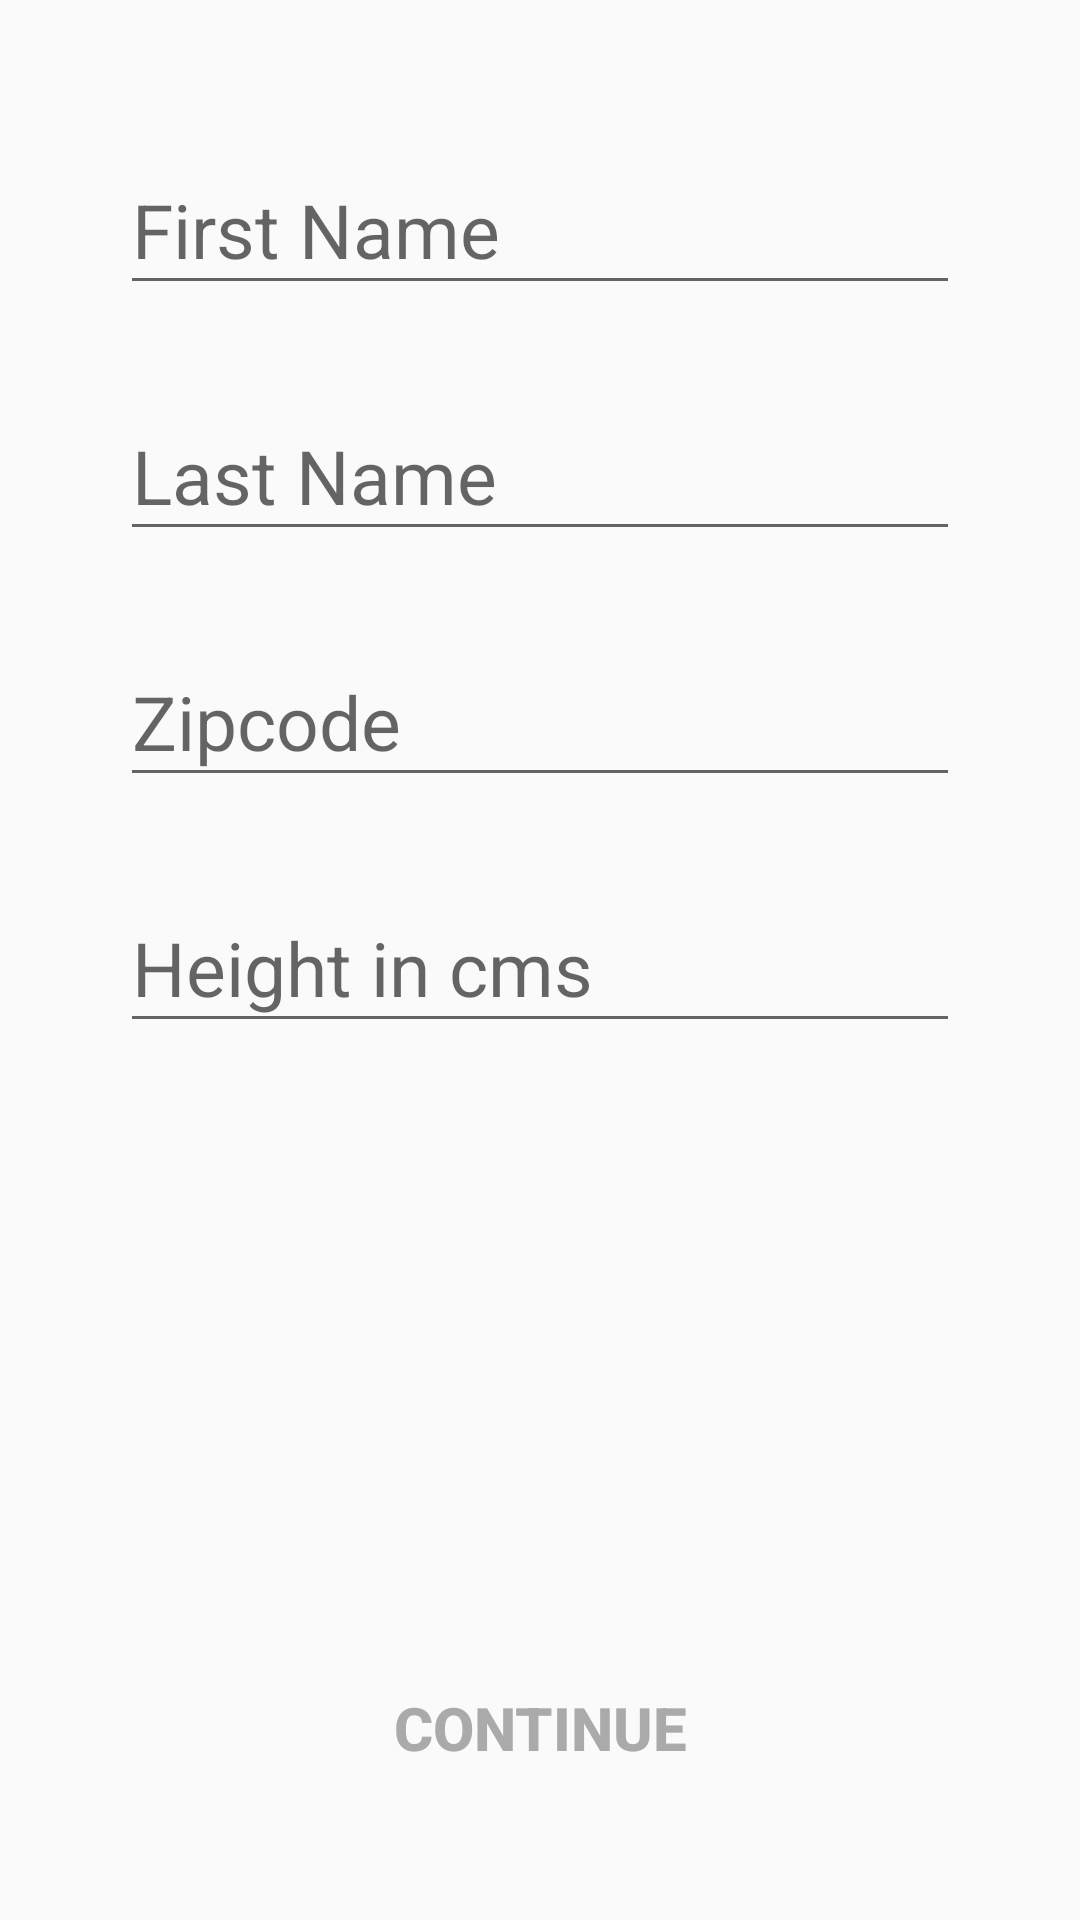

This screen was rendered from an Android layout file. Write that file and the resources it references.
<!-- AndroidManifest.xml: application theme AppTheme -->
<!-- res/layout/fragment_name.xml -->
<?xml version="1.0" encoding="utf-8"?>
<android.support.constraint.ConstraintLayout xmlns:android="http://schemas.android.com/apk/res/android"
    xmlns:app="http://schemas.android.com/apk/res-auto"
    android:layout_width="match_parent"
    android:layout_height="match_parent"
    android:padding="@dimen/def_margin">

    <android.support.design.widget.TextInputLayout
        android:id="@+id/textinput_fname"
        android:layout_width="match_parent"
        android:layout_height="wrap_content"
        app:errorEnabled="true"
        app:layout_constraintStart_toStartOf="parent"
        app:layout_constraintTop_toTopOf="parent">

        <android.support.design.widget.TextInputEditText
            android:id="@+id/edit_fname"
            android:layout_width="match_parent"
            android:layout_height="wrap_content"
            android:hint="@string/first_name"
            android:inputType="text"
            android:maxLines="1"
            android:textSize="25sp" />
    </android.support.design.widget.TextInputLayout>

    <android.support.design.widget.TextInputLayout
        android:id="@+id/textinput_lname"
        android:layout_width="match_parent"
        android:layout_height="wrap_content"
        app:errorEnabled="true"
        app:layout_constraintStart_toStartOf="parent"
        app:layout_constraintTop_toBottomOf="@id/textinput_fname">

        <android.support.design.widget.TextInputEditText
            android:id="@+id/edit_lname"
            android:layout_width="match_parent"
            android:layout_height="wrap_content"
            android:hint="@string/last_name"
            android:inputType="text"
            android:maxLines="1"
            android:textSize="25sp" />
    </android.support.design.widget.TextInputLayout>

    <android.support.design.widget.TextInputLayout
        android:id="@+id/textinput_zip"
        android:layout_width="match_parent"
        android:layout_height="wrap_content"
        app:errorEnabled="true"
        app:layout_constraintStart_toStartOf="parent"
        app:layout_constraintTop_toBottomOf="@id/textinput_lname">

        <android.support.design.widget.TextInputEditText
            android:id="@+id/edit_zip"
            android:layout_width="match_parent"
            android:layout_height="wrap_content"
            android:hint="@string/zip"
            android:inputType="number"
            android:maxLength="5"
            android:maxLines="1"
            android:textSize="25sp" />
    </android.support.design.widget.TextInputLayout>

    <android.support.design.widget.TextInputLayout
        android:id="@+id/textinput_ht"
        android:layout_width="match_parent"
        android:layout_height="wrap_content"
        app:errorEnabled="true"
        app:layout_constraintStart_toStartOf="parent"
        app:layout_constraintTop_toBottomOf="@id/textinput_zip">

        <android.support.design.widget.TextInputEditText
            android:id="@+id/edit_height"
            android:layout_width="match_parent"
            android:layout_height="wrap_content"
            android:hint="@string/height"
            android:inputType="number"
            android:maxLength="3"
            android:maxLines="1"
            android:textSize="25sp" />
    </android.support.design.widget.TextInputLayout>

    <Button
        android:id="@+id/button_continue"
        style="@style/ContinueButtonStyle"
        android:layout_width="match_parent"
        android:layout_height="wrap_content"
        app:layout_constraintBottom_toBottomOf="parent"
        app:layout_constraintStart_toStartOf="parent" />

</android.support.constraint.ConstraintLayout>
<!-- resources referenced by this layout -->
<resources>
  <dimen name="def_margin">40dp</dimen>
  <string name="first_name">First Name</string>
  <string name="height">Height in cms</string>
  <string name="last_name">Last Name</string>
  <string name="zip">Zipcode</string>
  <style name="ContinueButtonStyle">
          <item name="android:textColor">@drawable/continue_text_selector</item>
          <item name="android:background">@drawable/continue_selector</item>
          <item name="android:textStyle">bold</item>
          <item name="android:textSize">@dimen/continue_text_size</item>
          <item name="android:enabled">false</item>
          <item name="android:text">@string/cont</item>
          <item name="android:gravity">center</item>
      </style>
  <style name="AppTheme" parent="Theme.AppCompat.Light.DarkActionBar">
          
          <item name="colorPrimary">@color/colorPrimary</item>
          <item name="colorPrimaryDark">@color/colorPrimaryDark</item>
          <item name="colorAccent">@color/colorAccent</item>
      </style>
  <!-- drawable continue_text_selector (drawable) -->
  <?xml version="1.0" encoding="utf-8"?>
  <selector xmlns:android="http://schemas.android.com/apk/res/android">
      <item android:color="@android:color/white" android:state_enabled="true" /> 
      <item android:color="@android:color/darker_gray" /> 
  </selector>
  <!-- drawable continue_selector (drawable) -->
  <selector xmlns:android="http://schemas.android.com/apk/res/android">
      <item android:drawable="@drawable/continue_style" android:state_enabled="true" />
      <item android:drawable="@drawable/continue_normal_style" />
  </selector>
  <dimen name="continue_text_size">20sp</dimen>
  <string name="cont">Continue</string>
  <color name="colorPrimary">#FFFFFF</color>
  <color name="colorPrimaryDark">#000000</color>
  <color name="colorAccent">#1de9b6</color>
  <!-- drawable continue_style (drawable) -->
  <shape xmlns:android="http://schemas.android.com/apk/res/android"
      android:shape="rectangle">
      <corners android:radius="10dp" />
      <gradient
          android:centerColor="#26a69a"
          android:endColor="#1de9b6"
          android:startColor="#1565c0" />
  </shape>
</resources>
